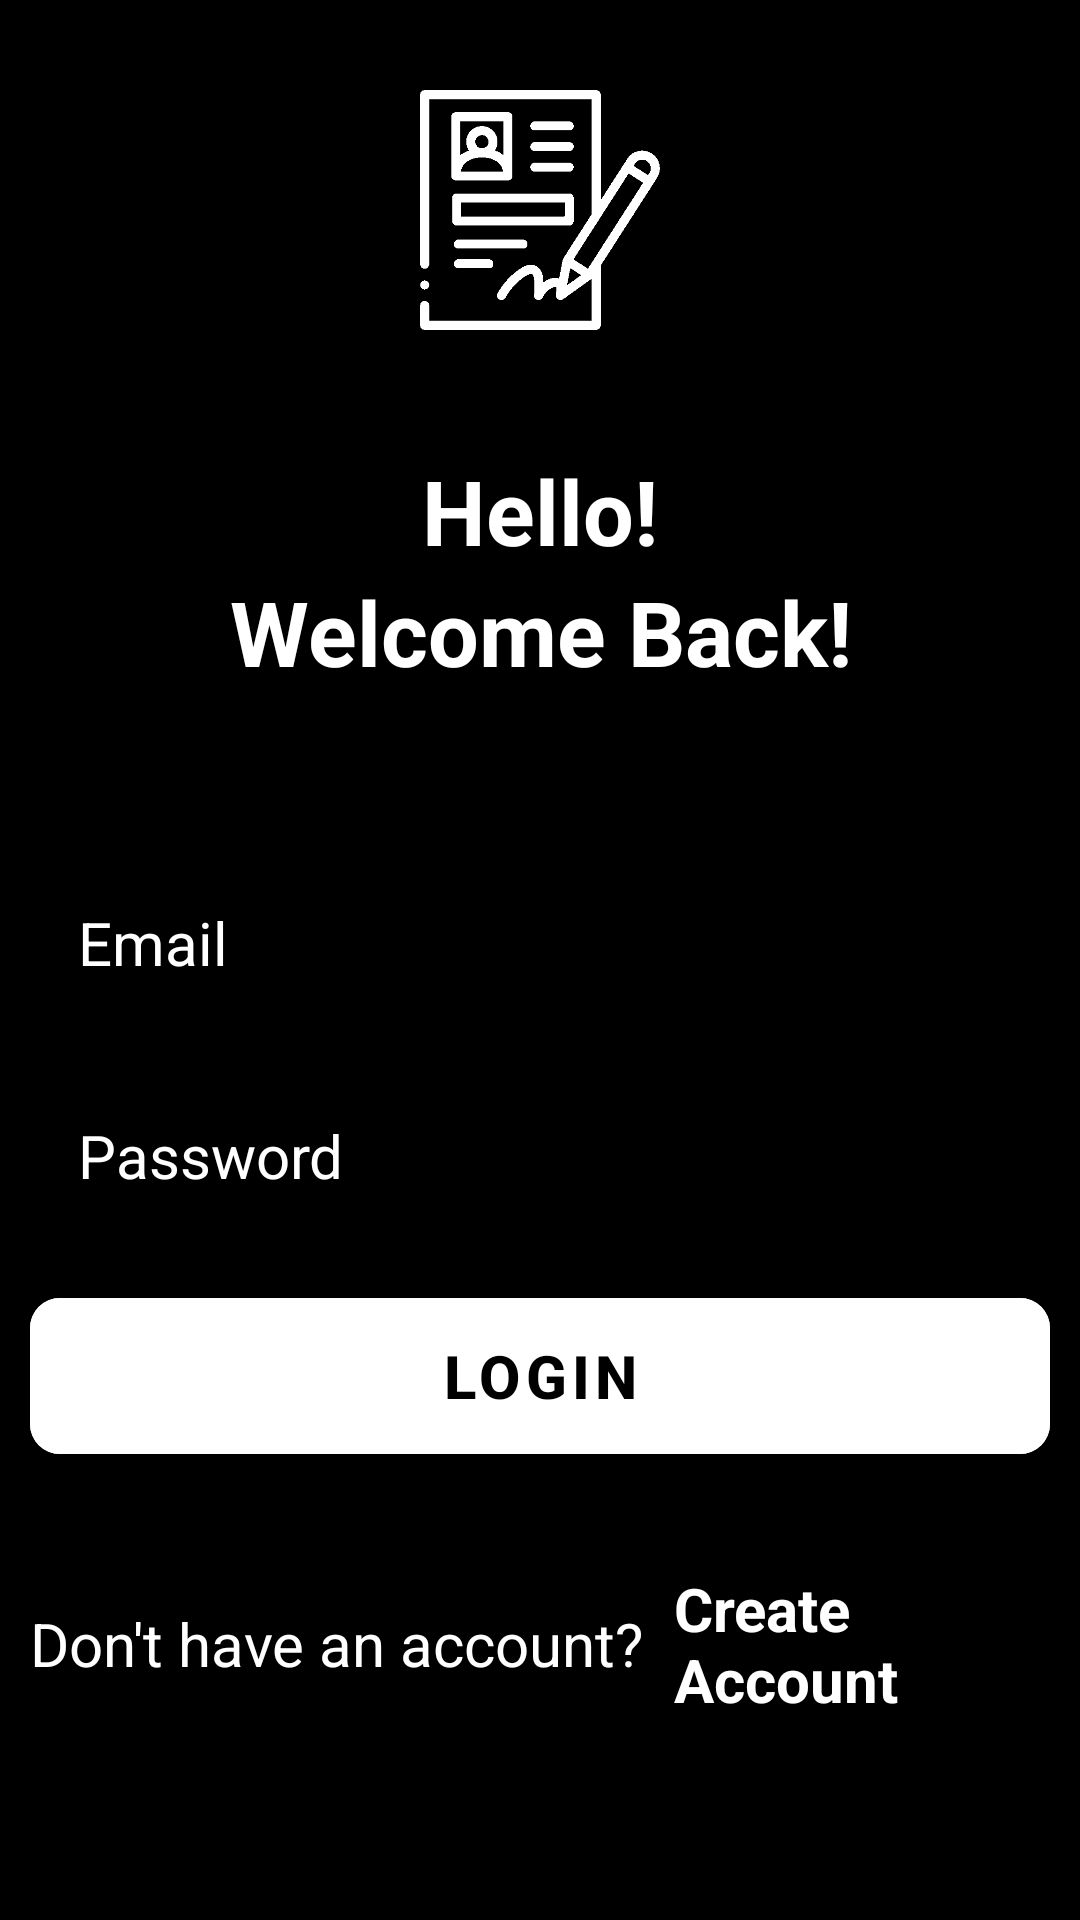

Reconstruct the res/layout file that produces this screen, plus the resources it refers to.
<!-- AndroidManifest.xml: application theme Theme.GreenBotPrikolist -->
<!-- res/layout/activity_login.xml -->
<?xml version="1.0" encoding="utf-8"?>
<RelativeLayout xmlns:android="http://schemas.android.com/apk/res/android"
    xmlns:app="http://schemas.android.com/apk/res-auto"
    xmlns:tools="http://schemas.android.com/tools"
    android:layout_width="match_parent"
    android:layout_height="match_parent"
    android:background="@color/black"
    tools:context=".LoginActivity">

    <ImageView
        android:layout_width="80dp"
        android:layout_centerHorizontal="true"
        android:src="@drawable/sign_in"
        android:id="@+id/login_icon"
        android:layout_marginVertical="30dp"
        android:layout_height="80dp"
        android:contentDescription="@string/todo" />

    <LinearLayout
        android:layout_width="match_parent"
        android:layout_height="wrap_content"
        android:layout_marginVertical="10dp"
        android:layout_marginHorizontal="10dp"
        android:layout_below="@+id/login_icon"
        android:id="@+id/hello_text"
        android:orientation="vertical">

        <TextView
            android:layout_width="match_parent"
            android:layout_height="match_parent"
            android:text="@string/hello"
            android:textColor="@color/white"
            android:gravity="center"
            android:textStyle="bold"
            android:textSize="30sp"/>

        <TextView
            android:layout_width="match_parent"
            android:layout_height="match_parent"
            android:text="@string/welcome_back"
            android:textColor="@color/white"
            android:gravity="center"
            android:textStyle="bold"
            android:textSize="30sp"/>
    </LinearLayout>

    <LinearLayout
        android:layout_width="match_parent"
        android:layout_height="wrap_content"
        android:layout_below="@+id/hello_text"
        android:orientation="vertical"
        android:id="@+id/from_layout"
        android:layout_marginVertical="32dp"
        android:layout_marginHorizontal="10dp">

        <EditText
            android:layout_width="match_parent"
            android:layout_height="wrap_content"
            android:hint="@string/email"
            android:id="@+id/email_edit_log_text"
            android:inputType="textEmailAddress"
            android:textColor="@color/white"
            android:textColorHint="@color/white"
            android:textSize="20sp"
            android:background="@drawable/rounded_corner"
            android:padding="16dp"
            android:layout_marginTop="12dp"
            android:autofillHints=""
            tools:ignore="VisualLintTextFieldSize" />

        <EditText
            android:layout_width="match_parent"
            android:layout_height="wrap_content"
            android:hint="@string/password"
            android:id="@+id/password_edit_log_text"
            android:inputType="textPassword"
            android:textColor="@color/white"
            android:textColorHint="@color/white"
            android:textSize="20sp"
            android:background="@drawable/rounded_corner"
            android:padding="16dp"
            android:layout_marginTop="12dp"
            android:autofillHints="" />



        <com.google.android.material.button.MaterialButton
            android:layout_width="match_parent"
            android:layout_height="64dp"
            android:id="@+id/login_btn1"
            android:backgroundTint="@color/white"
            android:textColor="@color/black"
            android:text="@string/login"
            android:layout_marginTop="12dp"
            android:textSize="20sp"
            app:cornerRadius="10dp"
            android:textStyle="bold"/>

        <ProgressBar
            android:layout_width="24dp"
            android:layout_height="64dp"
            android:layout_gravity="center"
            android:layout_marginTop="12dp"
            android:visibility="gone"
            android:id="@+id/progress_log_indicator"
            />

    </LinearLayout>

    <LinearLayout
        android:layout_width="match_parent"
        android:layout_height="wrap_content"
        android:layout_below="@+id/from_layout"
        android:orientation="horizontal"
        android:gravity="center">
        <TextView
            android:layout_width="wrap_content"
            android:layout_height="wrap_content"
            android:textColor="@color/white"
            android:layout_marginHorizontal="10dp"
            android:textSize="20sp"
            android:textStyle="normal"
            android:text="@string/don_t_have_an_account"/>
        <TextView
            android:layout_width="wrap_content"
            android:layout_height="wrap_content"
            android:textColor="@color/white"
            android:textSize="20sp"
            android:id="@+id/create_account_text_view"
            android:textStyle="bold"
            android:text="@string/create_account"/>
    </LinearLayout>

</RelativeLayout>
<!-- resources referenced by this layout -->
<resources>
  <color name="black">#FF000000</color>
  <color name="white">#FFFFFFFF</color>
  <!-- drawable sign_in: png bitmap (drawable, 22970 bytes) -->
  <string name="create_account">Create Account</string>
  <string name="don_t_have_an_account">Don\'t have an account?</string>
  <string name="email">Email</string>
  <string name="hello">Hello!</string>
  <string name="login">Login</string>
  <string name="password">Password</string>
  <string name="todo">TODO</string>
  <string name="welcome_back">Welcome Back!</string>
  <style name="Theme.GreenBotPrikolist" parent="Theme.MaterialComponents.DayNight.NoActionBar">
          
          <item name="colorPrimary">@color/black</item>
          <item name="colorPrimaryVariant">@color/my_primary2</item>
          <item name="colorOnPrimary">@color/white</item>
          
          <item name="colorSecondary">@color/teal_200</item>
          <item name="colorSecondaryVariant">@color/teal_700</item>
          <item name="colorOnSecondary">@color/black</item>
          
          <item name="android:statusBarColor">@color/black</item>
          
      </style>
  <color name="my_primary2">#6ca992</color>
  <color name="teal_200">#FF03DAC5</color>
  <color name="teal_700">#FF018786</color>
</resources>
